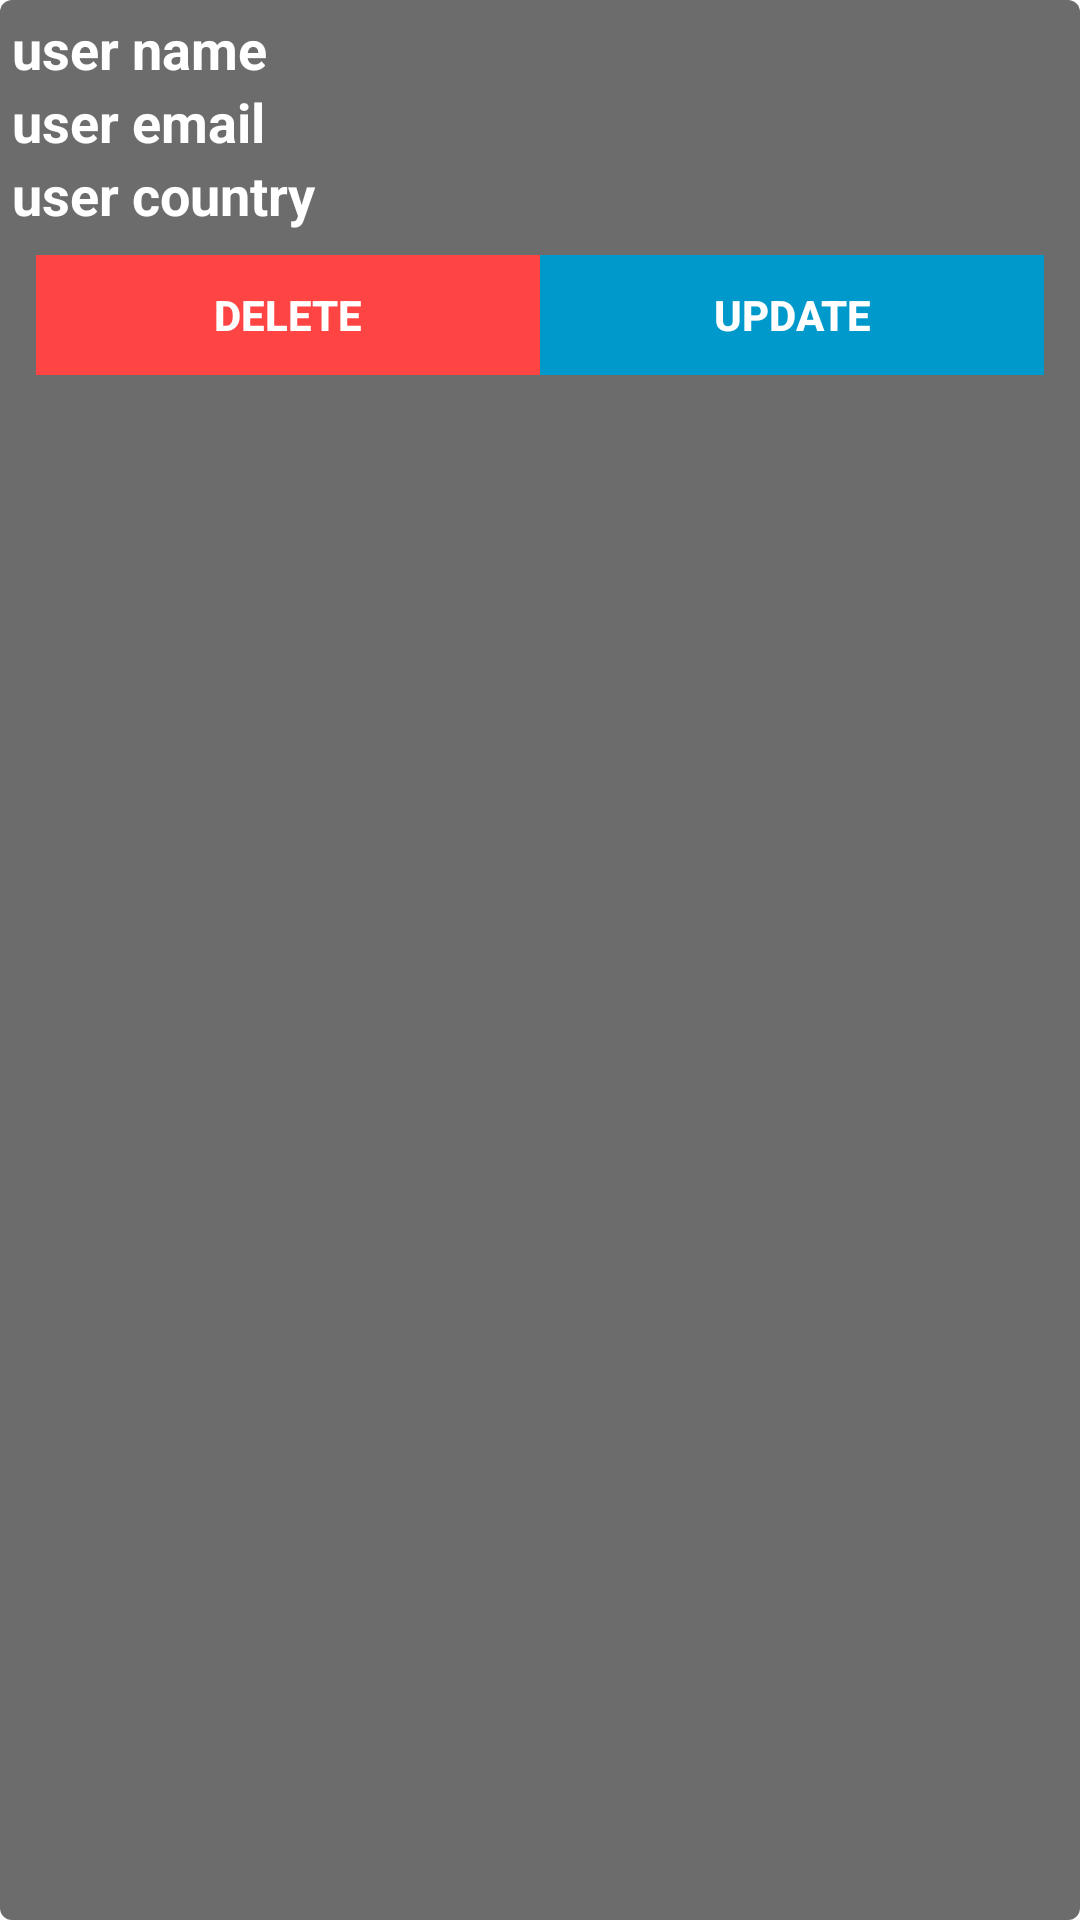

Produce the Android XML layout that renders to this screen, including the resource entries it uses.
<!-- AndroidManifest.xml: application theme Theme.JAVACRUD -->
<!-- res/layout/user_item.xml -->
<?xml version="1.0" encoding="utf-8"?>
<LinearLayout xmlns:android="http://schemas.android.com/apk/res/android"
    android:background="@drawable/user_item_bg"
    android:padding="4sp"
    android:layout_width="match_parent"
    android:layout_margin="4sp"
    android:layout_height="wrap_content"
    android:orientation="vertical">

    <TextView
        android:id="@+id/textName"
        android:layout_width="match_parent"
        android:layout_height="wrap_content"
        android:textColor="@android:color/white"
        android:textStyle="bold"
        android:textSize="18sp"
        android:text="user name"/>

    <TextView
        android:id="@+id/textEmail"
        android:layout_width="match_parent"
        android:layout_height="wrap_content"
        android:textColor="@android:color/white"
        android:textStyle="bold"
        android:textSize="18sp"
        android:text="user email"/>

    <TextView
        android:id="@+id/textCountry"
        android:layout_width="match_parent"
        android:layout_height="wrap_content"
        android:textColor="@android:color/white"
        android:textStyle="bold"
        android:textSize="18sp"
        android:text="user country"/>


    <LinearLayout
        android:layout_width="match_parent"
        android:layout_margin="4sp"
        android:padding="4sp"
        android:layout_height="wrap_content"
        android:orientation="horizontal">

        <androidx.appcompat.widget.AppCompatButton
            android:id = "@+id/buttonDelete"
            android:layout_width="0dp"
            android:layout_height="40dp"
            android:layout_weight="1"
            android:background="@android:color/holo_red_light"
            android:text="DELETE"
            android:textStyle="bold"
            android:textColor="@android:color/white"/>

        <androidx.appcompat.widget.AppCompatButton
            android:id = "@+id/buttonUpdate"
            android:layout_width="0dp"
            android:layout_height="40dp"
            android:layout_weight="1"
            android:background="@android:color/holo_blue_dark"
            android:text="UPDATE"
            android:textStyle="bold"
            android:textColor="@android:color/white"/>

    </LinearLayout>

</LinearLayout>
<!-- resources referenced by this layout -->
<resources>
  <!-- drawable user_item_bg (drawable) -->
  <?xml version="1.0" encoding="utf-8"?>
  <shape xmlns:android="http://schemas.android.com/apk/res/android">
  
      <solid android:color="#6C6C6C"/>
      <corners android:radius="4sp" />
  
  </shape>
  <style name="Theme.JAVACRUD" parent="Theme.MaterialComponents.DayNight.DarkActionBar">
          
          <item name="colorPrimary">@color/purple_500</item>
          <item name="colorPrimaryVariant">@color/purple_700</item>
          <item name="colorOnPrimary">@color/white</item>
          
          <item name="colorSecondary">@color/teal_200</item>
          <item name="colorSecondaryVariant">@color/teal_700</item>
          <item name="colorOnSecondary">@color/black</item>
          
          <item name="android:statusBarColor">?attr/colorPrimaryVariant</item>
          
      </style>
  <!-- not gathered from this repository: default colours our renderer supplied (Android Studio template values) -->
  <color name="purple_500">#FF6200EE</color>
  <color name="purple_700">#FF3700B3</color>
  <color name="teal_200">#FF03DAC5</color>
  <color name="teal_700">#FF018786</color>
  <color name="black">#FF000000</color>
  <color name="white">#FFFFFFFF</color>
</resources>
